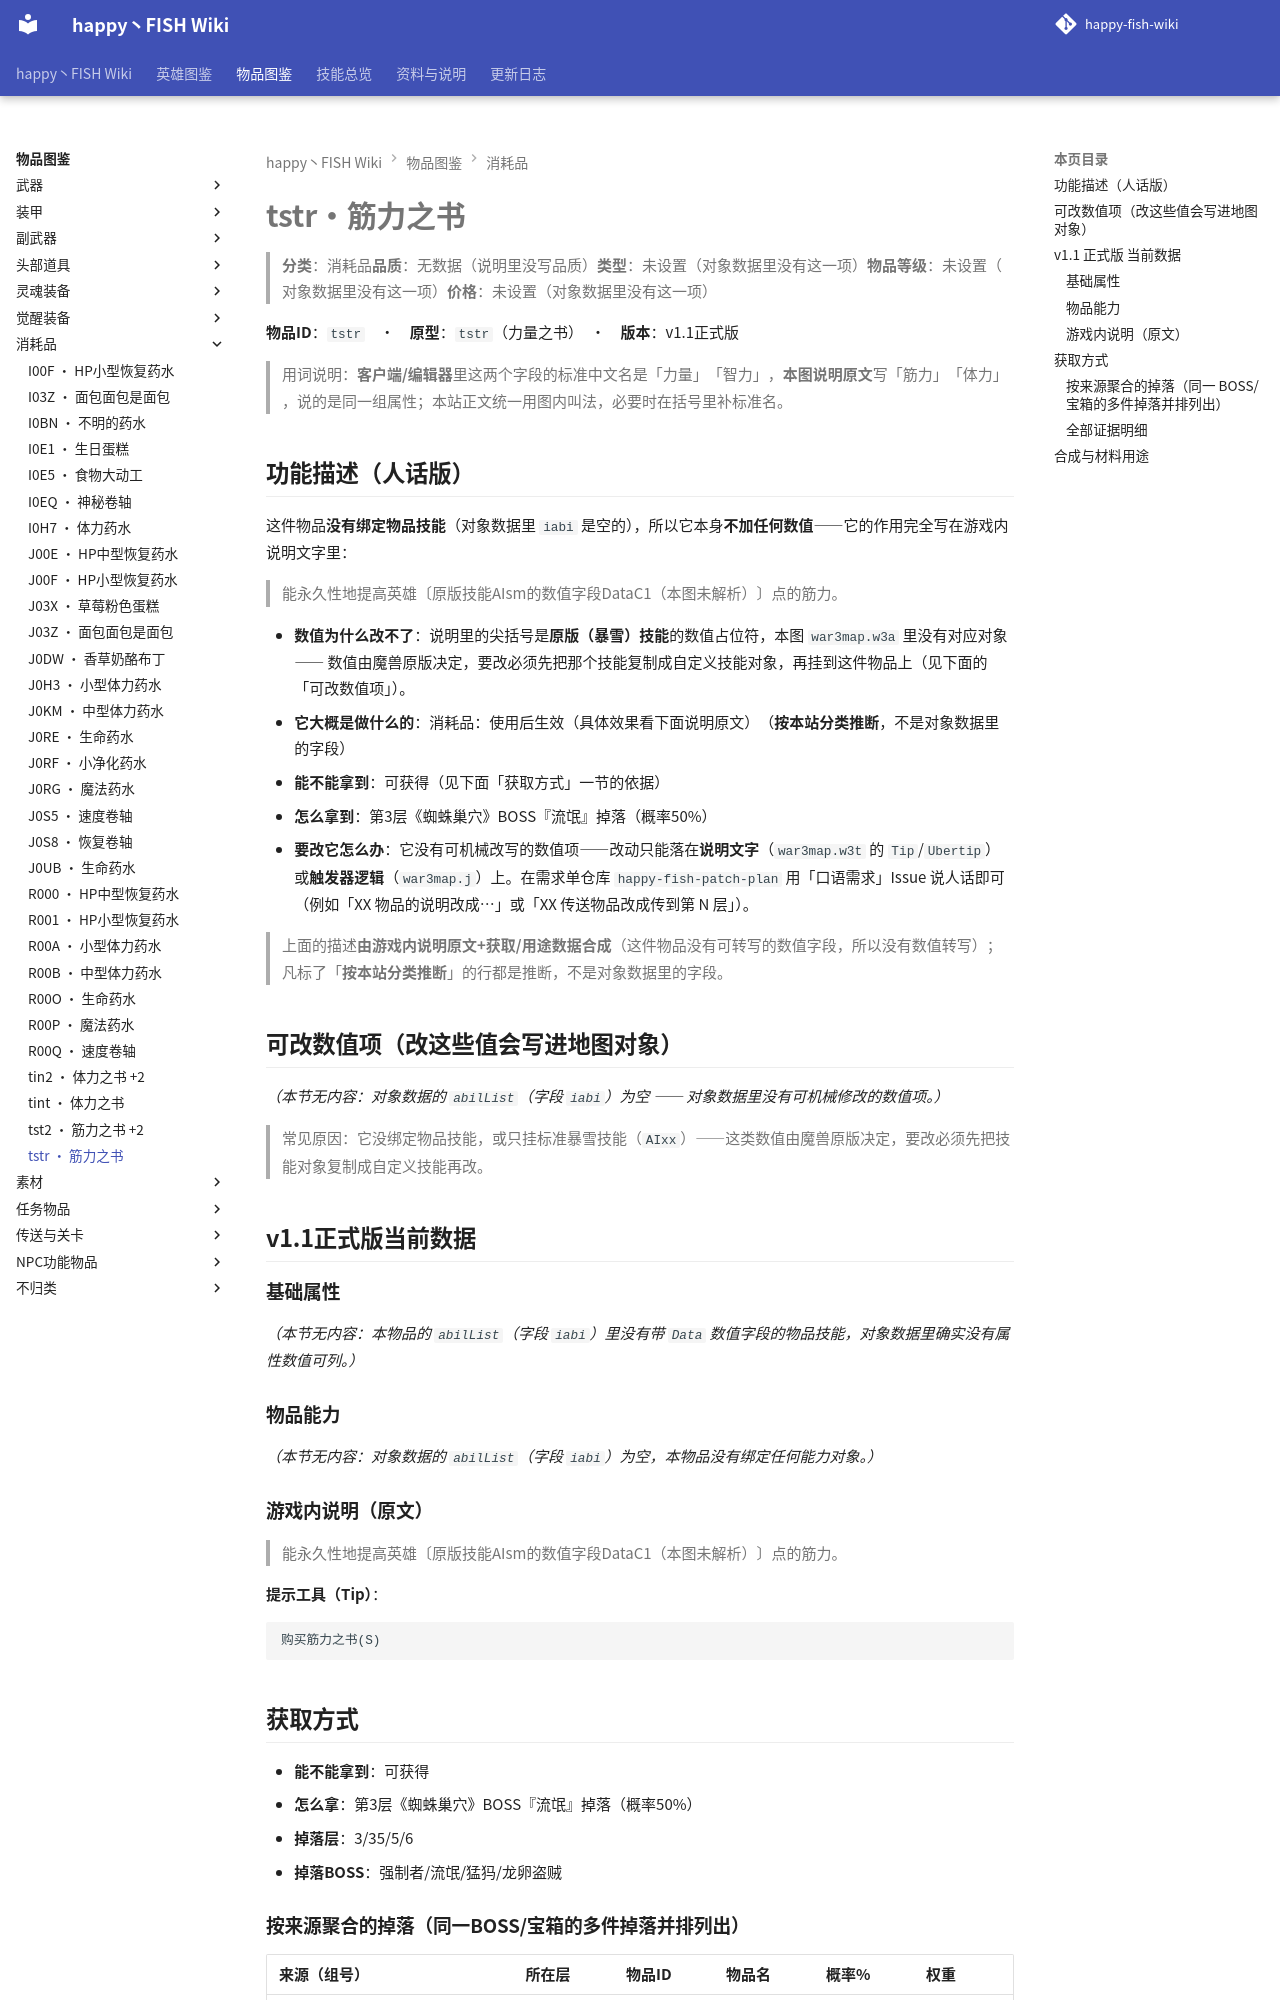

repository: slasher233/happy-fish-sao-wiki · page: items/消耗品/tstr_筋力之书/index.html · generator: mkdocs

# tstr · 筋力之书

> **分类**：消耗品　**品质**：无数据（说明里没写品质）　**类型**：未设置（对象数据里没有这一项）　**物品等级**：未设置（对象数据里没有这一项）　**价格**：未设置（对象数据里没有这一项）

**物品 ID**：`tstr`　·　**原型**：`tstr`（力量之书）　·　**版本**：v1.1 正式版

> 用词说明：**客户端/编辑器**里这两个字段的标准中文名是「力量」「智力」，**本图说明原文**写「筋力」「体力」，说的是同一组属性；本站正文统一用图内叫法，必要时在括号里补标准名。

## 功能描述（人话版）

这件物品**没有绑定物品技能**（对象数据里 `iabi` 是空的），所以它本身**不加任何数值** —— 它的作用完全写在游戏内说明文字里：

> 能永久性地提高英雄〔原版技能 AIsm 的数值字段 DataC1（本图未解析）〕点的筋力。

- **数值为什么改不了**：说明里的尖括号是**原版（暴雪）技能**的数值占位符，本图 `war3map.w3a` 里没有对应对象 —— 数值由魔兽原版决定，要改必须先把那个技能复制成自定义技能对象，再挂到这件物品上（见下面的「可改数值项」）。
- **它大概是做什么的**：消耗品：使用后生效（具体效果看下面说明原文）（**按本站分类推断**，不是对象数据里的字段）
- **能不能拿到**：可获得（见下面「获取方式」一节的依据）
- **怎么拿到**：第3层《蜘蛛巢穴》BOSS『流氓』掉落（概率50%）
- **要改它怎么办**：它没有可机械改写的数值项 —— 改动只能落在**说明文字**（`war3map.w3t` 的 `Tip`/`Ubertip`）或**触发器逻辑**（`war3map.j`）上。在需求单仓库 `happy-fish-patch-plan` 用「口语需求」Issue 说人话即可（例如「XX 物品的说明改成…」或「XX 传送物品改成传到第 N 层」）。

> 上面的描述**由游戏内说明原文 + 获取/用途数据合成**（这件物品没有可转写的数值字段，所以没有数值转写）；凡标了「**按本站分类推断**」的行都是推断，不是对象数据里的字段。

## 可改数值项（改这些值会写进地图对象）

_（本节无内容：对象数据的 `abilList`（字段 `iabi`）为空 —— 对象数据里没有可机械修改的数值项。）_

> 常见原因：它没绑定物品技能，或只挂标准暴雪技能（`AIxx`）——这类数值由魔兽原版决定，要改必须先把技能对象复制成自定义技能再改。

## v1.1 正式版 当前数据

### 基础属性

_（本节无内容：本物品的 `abilList`（字段 `iabi`）里没有带 `Data` 数值字段的物品技能，对象数据里确实没有属性数值可列。）_

### 物品能力

_（本节无内容：对象数据的 `abilList`（字段 `iabi`）为空，本物品没有绑定任何能力对象。）_

### 游戏内说明（原文）

> 能永久性地提高英雄〔原版技能 AIsm 的数值字段 DataC1（本图未解析）〕点的筋力。

**提示工具（Tip）**：

```text
购买筋力之书(S)
```

## 获取方式

- **能不能拿到**：可获得
- **怎么拿**：第3层《蜘蛛巢穴》BOSS『流氓』掉落（概率50%）
- **掉落层**：3/35/5/6
- **掉落 BOSS**：强制者/流氓/猛犸/龙卵盗贼

### 按来源聚合的掉落（同一 BOSS/宝箱的多件掉落并排列出）

| 来源（组号） | 所在层 | 物品 ID | 物品名 | 概率% | 权重 | 数量 | 证据 |
| --- | --- | --- | --- | --- | --- | --- | --- |
| **G014** 楼层BOSS（`nbdm`） |  | `tstr` | 筋力之书 | 100 | 100 | 1 | war3map.j:18007 |
| **G021** 楼层BOSS（`nenf`） |  | `tstr` | 筋力之书 | 33 | 33 | 1 | war3map.j:18096 |
| **G030** 楼层BOSS·猛犸（`nmam`） | 35 无情之地 | `tstr` | 筋力之书 | 100 | 100 | 1 | war3map.j:20102；war3map.j:20110 |
| **G038** 楼层BOSS（`nrog`） |  | `tstr` | 筋力之书 | 50 | 50 | 1 | war3map.j:17968 |


> 组号 = `drops_by_boss.csv` 里的一格来源；同一组的继续行留空，表示它们来自同一个来源。
